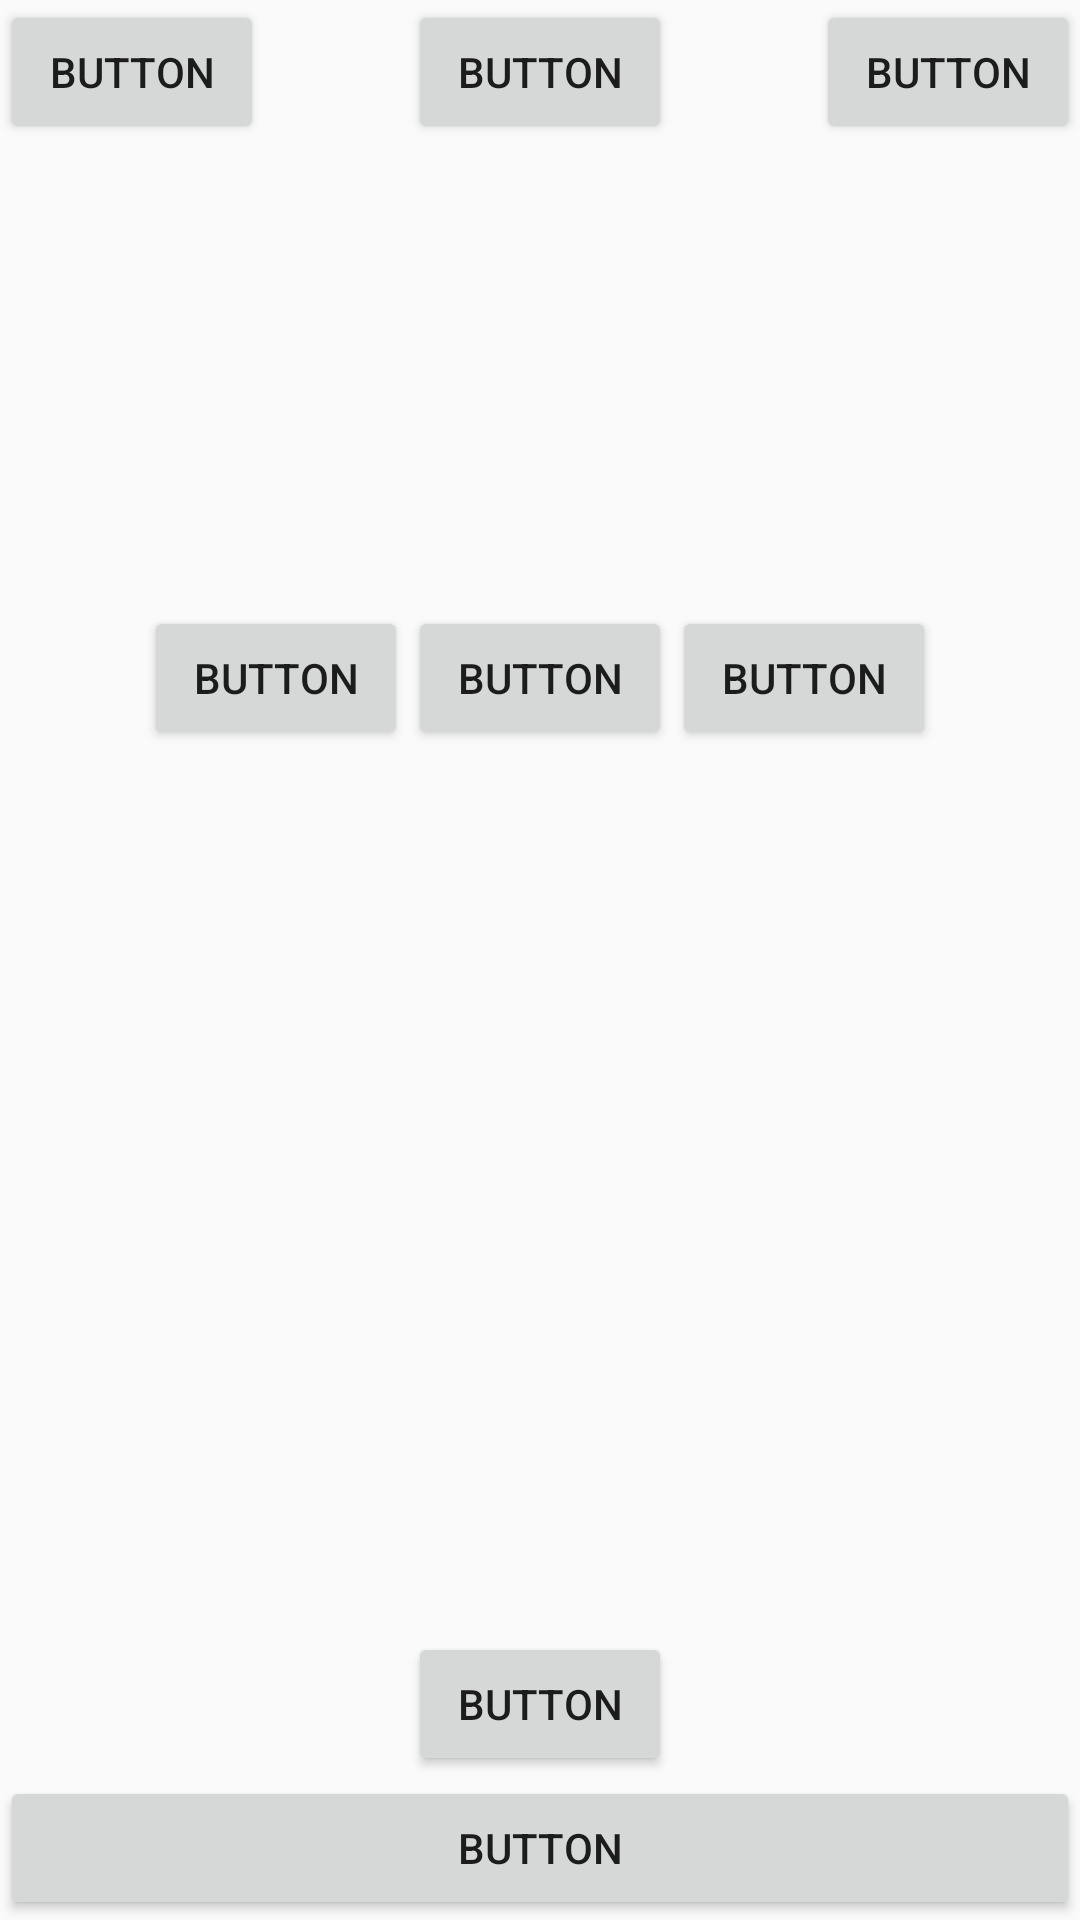

Write the Android layout XML for this screen, with the resource values it uses.
<!-- AndroidManifest.xml: application theme AppTheme -->
<!-- res/layout/activity_main2.xml -->
<?xml version="1.0" encoding="utf-8"?>
<RelativeLayout xmlns:android="http://schemas.android.com/apk/res/android"
    xmlns:app="http://schemas.android.com/apk/res-auto"
    xmlns:tools="http://schemas.android.com/tools"
    android:layout_width="match_parent"
    android:layout_height="match_parent"
    tools:context="com.hamoudi.j.classroomcommunity.Main2Activity">

    <Button
        android:id="@+id/button"
        android:layout_width="wrap_content"
        android:layout_height="wrap_content"
        android:layout_alignParentLeft="true"
        android:layout_alignParentStart="true"
        android:layout_alignParentTop="true"
        android:text="Button" />

    <Button
        android:id="@+id/button2"
        android:layout_width="wrap_content"
        android:layout_height="wrap_content"
        android:layout_alignParentTop="true"
        android:layout_centerHorizontal="true"
        android:text="Button" />

    <Button
        android:id="@+id/button3"
        android:layout_width="wrap_content"
        android:layout_height="wrap_content"
        android:layout_alignParentEnd="true"
        android:layout_alignParentRight="true"
        android:layout_alignParentTop="true"
        android:text="Button" />

    <Button
        android:id="@+id/button4"
        android:layout_width="wrap_content"
        android:layout_height="wrap_content"
        android:layout_alignEnd="@+id/button2"
        android:layout_alignRight="@+id/button2"
        android:layout_below="@+id/button2"
        android:layout_marginTop="154dp"
        android:text="Button" />

    <Button
        android:id="@+id/button5"
        android:layout_width="wrap_content"
        android:layout_height="wrap_content"
        android:text="Button"
        android:layout_alignBaseline="@+id/button4"
        android:layout_alignBottom="@+id/button4"
        android:layout_toLeftOf="@+id/button4"
        android:layout_toStartOf="@+id/button4" />

    <Button
        android:id="@+id/button6"
        android:layout_width="wrap_content"
        android:layout_height="wrap_content"
        android:text="Button"
        android:layout_alignBaseline="@+id/button4"
        android:layout_alignBottom="@+id/button4"
        android:layout_toRightOf="@+id/button4"
        android:layout_toEndOf="@+id/button4" />

    <Button
        android:id="@+id/button7"
        android:layout_width="wrap_content"
        android:layout_height="wrap_content"
        android:text="Button"
        android:layout_above="@+id/button8"
        android:layout_alignLeft="@+id/button4"
        android:layout_alignStart="@+id/button4" />

    <Button
        android:id="@+id/button8"
        android:layout_width="wrap_content"
        android:layout_height="wrap_content"
        android:layout_alignParentBottom="true"
        android:layout_alignParentLeft="true"
        android:layout_alignParentStart="true"
        android:text="Button"
        android:layout_alignParentRight="true"
        android:layout_alignParentEnd="true" />
</RelativeLayout>
<!-- resources referenced by this layout -->
<resources>
  <style name="AppTheme" parent="Theme.AppCompat.Light.DarkActionBar">
          
          <item name="colorPrimary">@color/colorPrimary</item>
          <item name="colorPrimaryDark">@color/colorPrimaryDark</item>
          <item name="colorAccent">@color/colorAccent</item>
      </style>
  <color name="colorPrimary">#fe7d00</color>
  <color name="colorPrimaryDark">#303F9F</color>
  <color name="colorAccent">#ff4081</color>
</resources>
